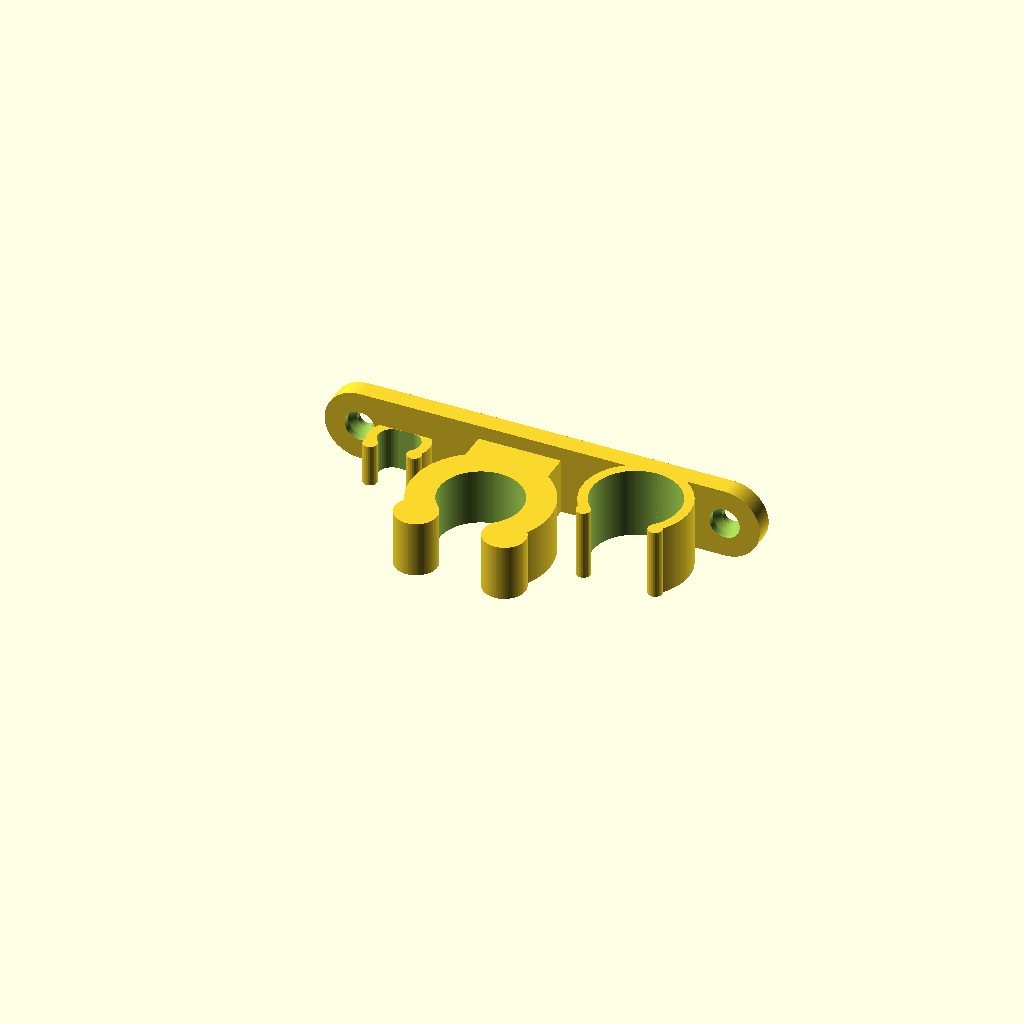
Cell 1 — every parameter at its default value.
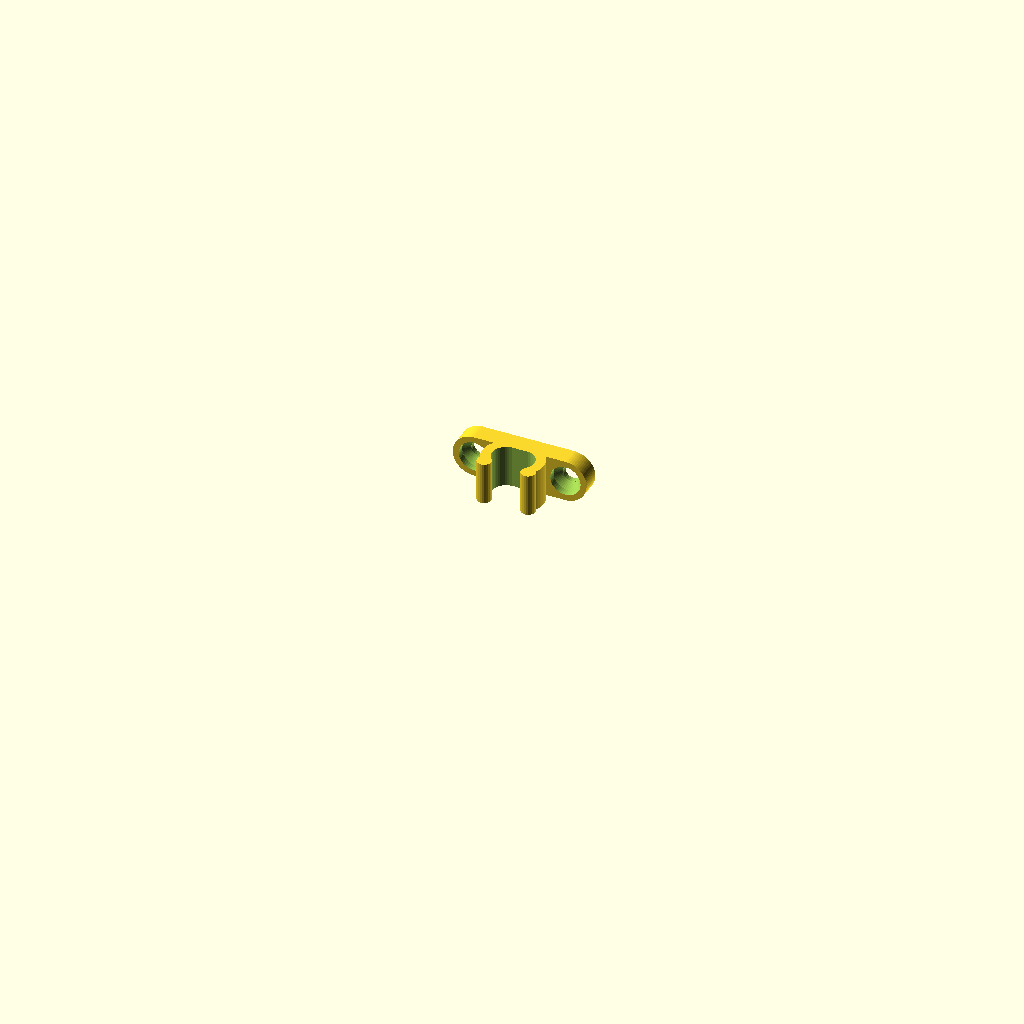
Cell 2: Clip_Quantity = 1 (everything else at default).
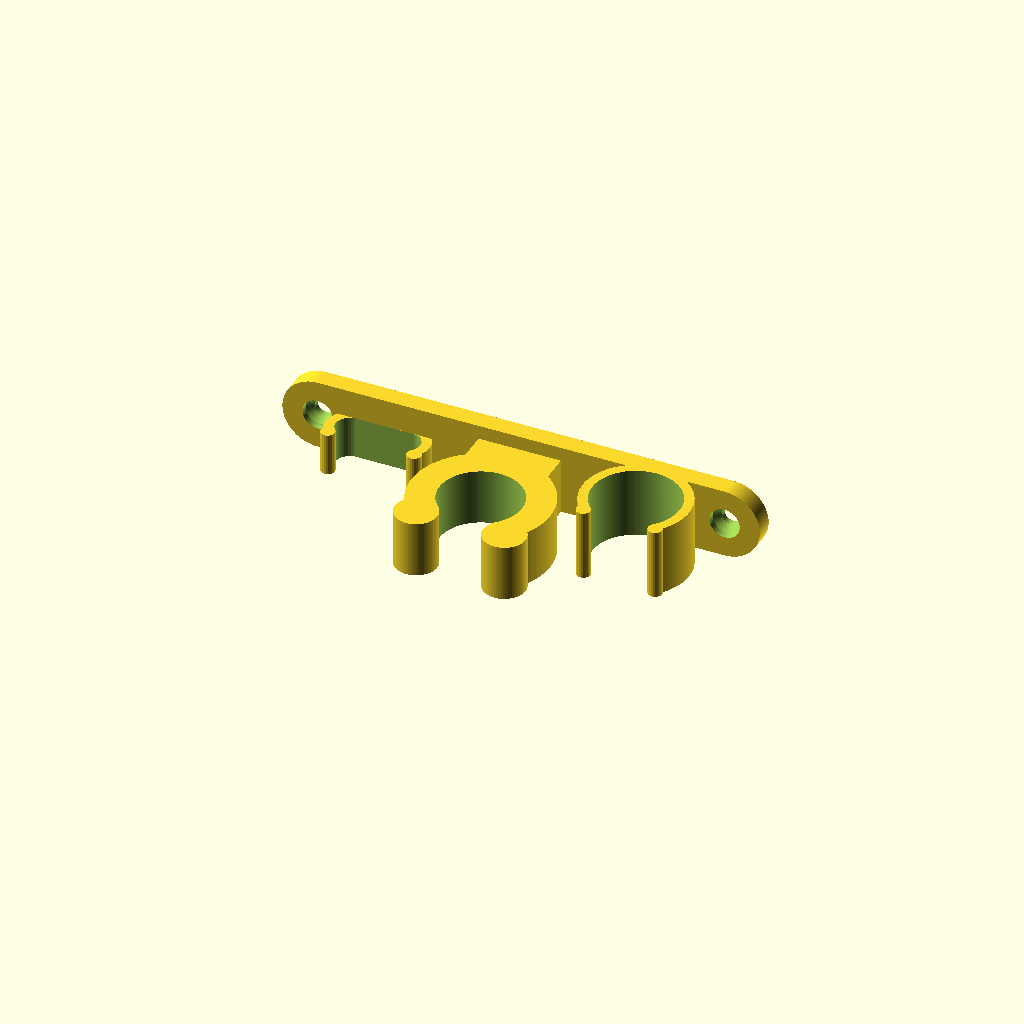
Cell 3: Tool_Width1 = 12 (everything else at default).
One fixed orthographic camera (rotation 55°, 0°, 25°; colour scheme Cornfield) for every cell.
OpenSCAD source file scadFiles/218762/405252.scad:
//Universal Tool Mount by John Davis 8-4-13



/*[Number of Clips]*/

//Number of Clips

Clip_Quantity=3;//[1,2,3]



/*[Dimensions of 1st Clip]*/

//1st Tool width

Tool_Width1=6;

//1st Tool thickness

Tool_Thickness1=4;

//Angle of 1st clip opening

Angle1=45;

//1st Clip thickness

Clip_Thickness1=1.34;

//1st Clip height

Clip_Height1=6;

//Clearance between first and second clips

Clip_Clearance1=2;

//Elevation of 1st Clip

Clip_Elev1=0;



/*[Dimensions of 2nd Clip]*/

//2nd Tool width

Tool_Width2=11.7;

//2nd Tool thickness

Tool_Thickness2=11.7;

//Angle of 2nd clip opening

Angle2=45;

//2nd Clip thickness

Clip_Thickness2=4;

//2nd Clip height

Clip_Height2=8;

//Clearance between second and third clips

Clip_Clearance2=2;

//Elevation of 2nd Clip

Clip_Elev2=6;









/*[Dimensions of 3rd Clip]*/

//3rd Tool width

Tool_Width3=12.4;

//3rd Tool thickness

Tool_Thickness3=12.4;

//Angle of 3rd clip opening

Angle3=45;

//3rd Clip thickness

Clip_Thickness3=1.34;

//3rd Clip height

Clip_Height3=10;

//Elevation of 3rd Clip

Clip_Elev3=0;



//Thickness of mount base

Thickness = 2.68;

//Height of base

Height = max(Clip_Height1,Clip_Height2,Clip_Height3);



/*[Screw Dimensions]*/

//Screw shaft diameter

Screw_Shaft_Diameter = 2.5; 

//Screw head diameter

Screw_Head_Diameter = 4.3;

//Length of screw hole 

Screw_Length = Thickness;

//Screw head thickness or depth of head recesss for countersunk 

Screw_Head_Height = 1;

//Countersunk (1) or flat head (0)? 

Countersink = 1; //[0,1] 



/*[Printer Settings]*/

//To control the number facets rendered, fine ~ 0.1 coarse ~1.0. 0.3 is fine for home printers.

$fs = 0.3;



/*[Hidden]*/

//leave $fn disabled, do not change

$fn = 0;

//leave $fa as is, do not change

$fa = 0.01;

//padding to insure manifold, ignore

Padding = 0.01; 



if (Clip_Quantity==1) assign(O1=1,O2=0,O3=0, Height=Clip_Height1){

mount(O1,O2,O3,Height);

}

else if (Clip_Quantity==2) assign(O1=0,O2=1,O3=0,Height=max(Clip_Height1,Clip_Height2)){

mount(O1,O2,O3,Height);

}

else assign(O1=0,O2=1,O3=1,Height=max(Clip_Height1,Clip_Height2,Clip_Height3)){

mount(O1,O2,O3,Height);

}



module mount(O1,O2,O3,Height){

rotate([90,0,0])

difference(){

	union(){

		//mount base

		hull(){

			translate([-Screw_Head_Diameter/2-O1*(Tool_Width1/2+Clip_Thickness1)-O2*(Tool_Width1+Clip_Thickness1+Clip_Thickness1+Clip_Clearance1+Tool_Width2/2+Clip_Thickness2),0,0])

			cylinder(r=Height/2,h=Thickness);

			translate([O1*(Tool_Width1/2+Clip_Thickness1)+O2*(Tool_Width2/2+Clip_Thickness2)+O3*(Clip_Clearance2+2*Clip_Thickness3+Tool_Width3)+Screw_Head_Diameter/2,0,0])

			cylinder(r=Height/2,h=Thickness);

		}

		

		//1st clip

		translate([-O2*Tool_Width2/2-O2*Clip_Thickness2-O2*Clip_Clearance1-O2*Tool_Width1/2-O2*Clip_Thickness1,-(Height-Clip_Height1)/2,Thickness])

		clip(Tool_Width1, Tool_Thickness1, Angle1, Clip_Thickness1, Clip_Height1, Clip_Elev1);	



		//2nd clip

		translate([0,-(Height-Clip_Height2)/2,Thickness])

		clip(Tool_Width2*O2, Tool_Thickness2*O2, Angle2, Clip_Thickness2*O2, Clip_Height2*O2, Clip_Elev2*O2);



		//3rd clip

		translate([Tool_Width2/2+Clip_Thickness2+Clip_Clearance2+Clip_Thickness3+Tool_Width3/2,-(Height-Clip_Height3)/2,Thickness])

		clip(Tool_Width3*O3, Tool_Thickness3*O3, Angle3, Clip_Thickness3*O3, Clip_Height3*O3, Clip_Elev3*O3);

	}

	

	//screw holes for mount base

	translate([-Screw_Head_Diameter/2-O1*(Tool_Width1/2+Clip_Thickness1)-O2*(Tool_Width1+Clip_Thickness1+Clip_Thickness1+Clip_Clearance1+Tool_Width2/2+Clip_Thickness2),0,Thickness])

	rotate([180,0,0])

	screw_hole(Screw_Length);

	translate([O1*(Tool_Width1/2+Clip_Thickness1)+O2*(Tool_Width2/2+Clip_Thickness2)+O3*(Clip_Clearance2+2*Clip_Thickness3+Tool_Width3)+Screw_Head_Diameter/2,0,Thickness])

	rotate([180,0,0])

	screw_hole(Screw_Length);

}

}



module clip(Tool_Width, Tool_Thickness, Angle, Clip_Thickness, Clip_Height, Clip_Elev){

	

	union(){

		difference(){

			union(){

				hull(){

					translate([-(Tool_Width/2-Tool_Thickness/2),0,Tool_Thickness/2+Clip_Elev])

					rotate([-90,0,0])

					cylinder(r=Tool_Thickness/2+Clip_Thickness,h=Clip_Height, center=true);

					translate([Tool_Width/2-Tool_Thickness/2,0,Tool_Thickness/2+Clip_Elev])

					rotate([-90,0,0])

					cylinder(r=Tool_Thickness/2+Clip_Thickness,h=Clip_Height, center=true);

				}

				if(Clip_Elev>0) translate([-Tool_Width/2,-Clip_Height/2,-Padding])

				cube([Tool_Width,Clip_Height,Clip_Elev+Tool_Thickness/2+2*Padding]);

			}

			hull(){

				translate([-(Tool_Width/2-Tool_Thickness/2),0,Tool_Thickness/2+Clip_Elev])

				rotate([-90,0,0])

				cylinder(r=Tool_Thickness/2,h=Clip_Height+Padding*2, center=true);

				translate([Tool_Width/2-Tool_Thickness/2,0,Tool_Thickness/2+Clip_Elev])

				rotate([-90,0,0])

				cylinder(r=Tool_Thickness/2,h=Clip_Height+Padding*2, center=true);

			}

			translate([0,0,Tool_Thickness/2+Clip_Elev])

			rotate([90,0,0])

			linear_extrude(height=Clip_Height+Padding*2, center=true)

			polygon(points=[

				[-(Tool_Width/2-Tool_Thickness/2),0],

				[-(Tool_Width/2-Tool_Thickness/2)-sin(Angle)*(Tool_Thickness/2+Clip_Thickness+Padding),cos(Angle)*(Tool_Thickness/2+Clip_Thickness+Padding)],

				[-(Tool_Width/2-Tool_Thickness/2)-sin(Angle)*(Tool_Thickness/2+Clip_Thickness+Padding),cos(Angle)*(Tool_Thickness/2+Clip_Thickness+Padding)+Tool_Thickness/2],

				[(Tool_Width/2-Tool_Thickness/2)+sin(Angle)*(Tool_Thickness/2+Clip_Thickness+Padding),cos(Angle)*(Tool_Thickness/2+Clip_Thickness+Padding)+Tool_Thickness/2],

				[(Tool_Width/2-Tool_Thickness/2)+sin(Angle)*(Tool_Thickness/2+Clip_Thickness+Padding),cos(Angle)*(Tool_Thickness/2+Clip_Thickness+Padding)],

				[Tool_Width/2-Tool_Thickness/2,0]]);

		}

		translate([-(Tool_Width/2-Tool_Thickness/2)-sin(Angle)*(Tool_Thickness/2+(3*Clip_Thickness/4)),0,(Tool_Thickness/2+cos(Angle)*(Tool_Thickness/2+(3*Clip_Thickness/4)))+Clip_Elev])

		rotate([90,0,0])

		cylinder(r=(3*Clip_Thickness/4),h=Clip_Height+Padding*2,center=true);

		translate([(Tool_Width/2-Tool_Thickness/2)+sin(Angle)*(Tool_Thickness/2+(3*Clip_Thickness/4)),0,(Tool_Thickness/2+cos(Angle)*(Tool_Thickness/2+(3*Clip_Thickness/4)))+Clip_Elev])

		rotate([90,0,0])

		cylinder(r=(3*Clip_Thickness/4),h=Clip_Height+Padding*2,center=true);

	}

}



module screw_hole(L){

 	translate([0,0,-Padding])

	union() {

   	cylinder(h=L+Padding*2, r=Screw_Shaft_Diameter/2);

      cylinder(h=Screw_Head_Height, r=Screw_Head_Diameter/2);

		if (Countersink == 1) 

			{translate([0,0,Screw_Head_Height-Padding])

			cylinder(h=Screw_Head_Diameter/2-Screw_Shaft_Diameter/2+Padding, r1=Screw_Head_Diameter/2, r2=Screw_Shaft_Diameter/2);

			}

    }

}
Customizer parameters (derived from the source; name, type, default, range or options):
Clip_Quantity: number, default 3, options 1, 2, 3
Tool_Width1: number, default 6
Tool_Thickness1: number, default 4
Angle1: number, default 45
Clip_Thickness1: number, default 1.34
Clip_Height1: number, default 6
Clip_Clearance1: number, default 2
Clip_Elev1: number, default 0
Tool_Width2: number, default 11.7
Tool_Thickness2: number, default 11.7
Angle2: number, default 45
Clip_Thickness2: number, default 4
Clip_Height2: number, default 8
Clip_Clearance2: number, default 2
Clip_Elev2: number, default 6
Tool_Width3: number, default 12.4
Tool_Thickness3: number, default 12.4
Angle3: number, default 45
Clip_Thickness3: number, default 1.34
Clip_Height3: number, default 10
Clip_Elev3: number, default 0
Thickness: number, default 2.68
Screw_Shaft_Diameter: number, default 2.5
Screw_Head_Diameter: number, default 4.3
Screw_Head_Height: number, default 1
Countersink: number, default 1, options 0, 1
